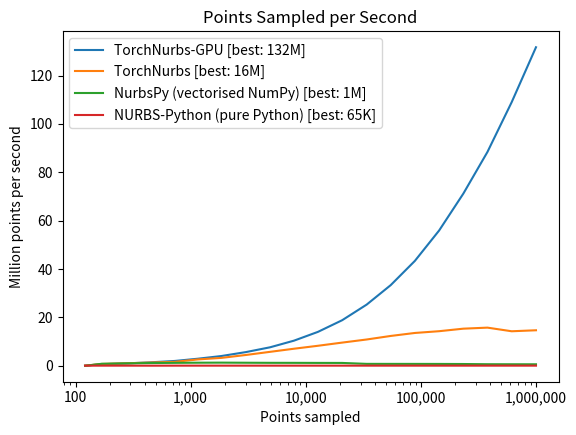

Reproduce this figure in Python.
import numpy as np
from matplotlib import ticker
import matplotlib.pyplot as plt

"""
Plots some benchmark results to the screen.
"""

num_points = [121, 169, 289, 441, 729, 1156, 1849, 3025, 4900, 7921, 12769, 20736, 33856, 54756, 88804, 144400, 234256, 379456, 616225, 1002001]
num_points = np.array(num_points)
# nurbspython = [0.054549408245545584, 0.05869997151280267, 0.05383891694578712, 0.051484336769912493, 0.053232404568973934, 0.05176837259955712, 0.050084977454466544, 0.048785716537843075, 0.053898100724390254, 0.05355609114846041, 0.05255142273006832, 0.04184579131734266, 0.05051318958879789, 0.04528159593341403, 0.0458885522308601, 0.04573776070140837, 0.04374689914699347, 0.042051843559812674, 0.04644958194540293, 0.046973843676658175]
# nurbspy = [0.027290514610197564, 0.5924554311122998, 0.6567376720195912, 0.7425722480047533, 0.9641196478571248, 0.8949351446332856, 1.0407744135361756, 1.0881561045225165, 1.0282810889565333, 1.0348502871894802, 0.8410364689358516, 0.7903531785845791, 0.5317136315183827, 0.6337700518687198, 0.6704053646400259, 0.644995488655057, 0.5406739596765243, 0.49478964749647886, 0.476929987972286, 0.42590384636815815]
# torchnurbs_st = [0.09957674093723758, 0.11043488860499173, 0.2644937847485882, 0.3384582846603136, 0.45165195689166193, 0.5756399648581266, 0.7603204015686275, 0.9273085637273102, 0.5975883032311265, 1.1228141284363982, 1.525480791333792, 2.2787008052852875, 2.580082172872812, 2.704916430098834, 2.73363961595425, 2.4395074789423146, 2.947072827565289, 2.6265495600583364, 2.6427518439094877, 2.9360301114257354]
# torchnurbs_mt = [0.020902248910635003, 0.4052259129679175, 0.5732199598986116, 0.7574108004520662, 0.9003567731828837, 0.950492716166519, 1.1587202218450432, 1.5753767910799872, 2.081367587844024, 2.4772639274636123, 2.822132068679153, 4.133458282116453, 5.140446104547699, 4.927500528315877, 4.1653989344694216, 5.293194674586828, 2.8225222383207016, 3.5135211320807036, 2.1899554328156254, 3.109734933430445]
# torchnurbs2_st = [0.07218639539382353, 0.08800797790977176, 0.12612991147053804, 0.1833327449837649, 0.26040439859920694, 0.3572555691785344, 0.4818840297160866, 0.7430333270085339, 1.2190950548329387, 1.778354793511588, 2.343017450923434, 3.144913562026038, 4.188687081477461, 5.078058262703807, 6.177755633324863, 7.138645087437744, 8.267600950772417, 8.85013925429797, 7.584838294821369, 9.240996277001685]
# torchnurbs2_mt = [0.03260547786086911, 0.23932978229161037, 0.3764452968944099, 0.5354399638734181, 0.8076195499207607, 1.3633952962083975, 1.9045540958162652, 2.8315857882520974, 3.4033174583198096, 3.371546259980759, 5.207744345262404, 7.816147562764214, 8.792105824487713, 12.067852967474122, 11.568355594426878, 15.311641648565452, 16.620130171631015, 16.045280322931223, 15.453182276923783, 14.65051181246215]

nurbspython_mustang = [0.06151088168006101, 0.06304699599750957, 0.06360426878968818, 0.049941357986024865, 0.06467287778218761, 0.06486077603666415, 0.0649069832310592, 0.06390181666171411, 0.06542642742447916, 0.06529183052111882, 0.06484652323935561, 0.06493434505768403, 0.06477142797011781, 0.06474873500567946, 0.06470522335638616, 0.06474569329765593, 0.06454382533329861, 0.06435825888114345, 0.0641034908702299, 0.06370440537680039]
nurbspy_mustang = [0.003927368853430768, 0.8446181974167103, 1.017624715403472, 1.1430245600158198, 1.2200528362115748, 1.2805208649813544, 1.311322825528231, 1.2678387593181046, 1.2303104257458934, 1.2208138635137655, 1.196471239242116, 1.186679099416628, 0.8009626973268595, 0.7941364550060374, 0.7871088121807365, 0.7745441552354241, 0.7407091256573378, 0.6549029602110629, 0.6386161650257901, 0.6257697877014784]
torchnurbs_mustang_mt = [0.047054827583649185, 0.7708440732524251, 1.068504157117168, 1.336672975863564, 1.636996539318143, 2.640455390245496, 3.271712831589605, 4.478942656631694, 5.775135329556695, 7.064772549886871, 8.282106172640955, 9.595272782475154, 10.879139077832054, 12.343136497235381, 13.578825021691358, 14.309078352249637, 15.354158871256086, 15.781396317540903, 14.280991599933431, 14.692095377155084]
# torchnurbs_mustang_st = [0.2827925288637275, 0.343942208334142, 0.4580595613464939, 0.5681697744139185, 0.7237378375307707, 0.9951266786526447, 1.2496967468722404, 1.644805907304274, 2.134847303821767, 2.6583995058172096, 3.284669869906214, 4.047315554877175, 4.907381831653331, 5.8753828389923735, 6.855199764420416, 8.02604848990505, 9.205164775656279, 10.37421401526845, 10.296605561924284, 11.185531511311325]
torchnurbs_mustang_gpu_mt = [0.04690418478100139, 0.6485957982578141, 1.0265878383414073, 1.4192996408950003, 2.0049622409904004, 2.9313773693501974, 4.040212186379928, 5.6734021356132285, 7.6512179649457215, 10.408364134888908, 14.029429827006297, 18.848026573972138, 25.308573444261466, 33.35259628691591, 43.37331819701988, 55.96601492531797, 71.20274203026261, 88.42476557667777, 109.008309521038, 131.71394050550714]
# torchnurbs_mustang_gpu_st = [0.25630822189002467, 0.3207234792680941, 0.45106420374201806, 0.5847669592048357, 0.7924651710553597, 1.0371991101071294, 1.3576294379205793, 1.7927972553652072, 2.3301160517902084, 3.0344926404395864, 3.9256768993957234, 5.0790407654322145, 6.513761984847957, 8.329125545958586, 10.635209094968825, 13.5543576972312, 17.23009892951613, 21.77090015933325, 27.4369114816496, 34.62062027281995]


plt.figure().subplots_adjust(bottom=0.15)
def plot(vals, name):
    top_score = np.max(vals)
    if top_score > 1:
        top_score = f"{int(round(top_score))}M"
    else:
        top_score = f"{int(round(top_score * 1000))}K"
    # score_str = int(round(top_score)) if top_score > 1 else
    plt.plot(num_points, vals, label=f"{name} [best: {top_score}]")

plot(torchnurbs_mustang_gpu_mt, "TorchNurbs-GPU")
plot(torchnurbs_mustang_mt, "TorchNurbs")
plot(nurbspy_mustang, "NurbsPy (vectorised NumPy)")
plot(nurbspython_mustang, "NURBS-Python (pure Python)")


plt.title("Points Sampled per Second")
plt.legend()
plt.xlabel("Points sampled")
plt.ylabel("Million points per second")
plt.xscale("log")
plt.gca().xaxis.set_major_formatter(ticker.StrMethodFormatter('{x:,.0f}'))
plt.show()
